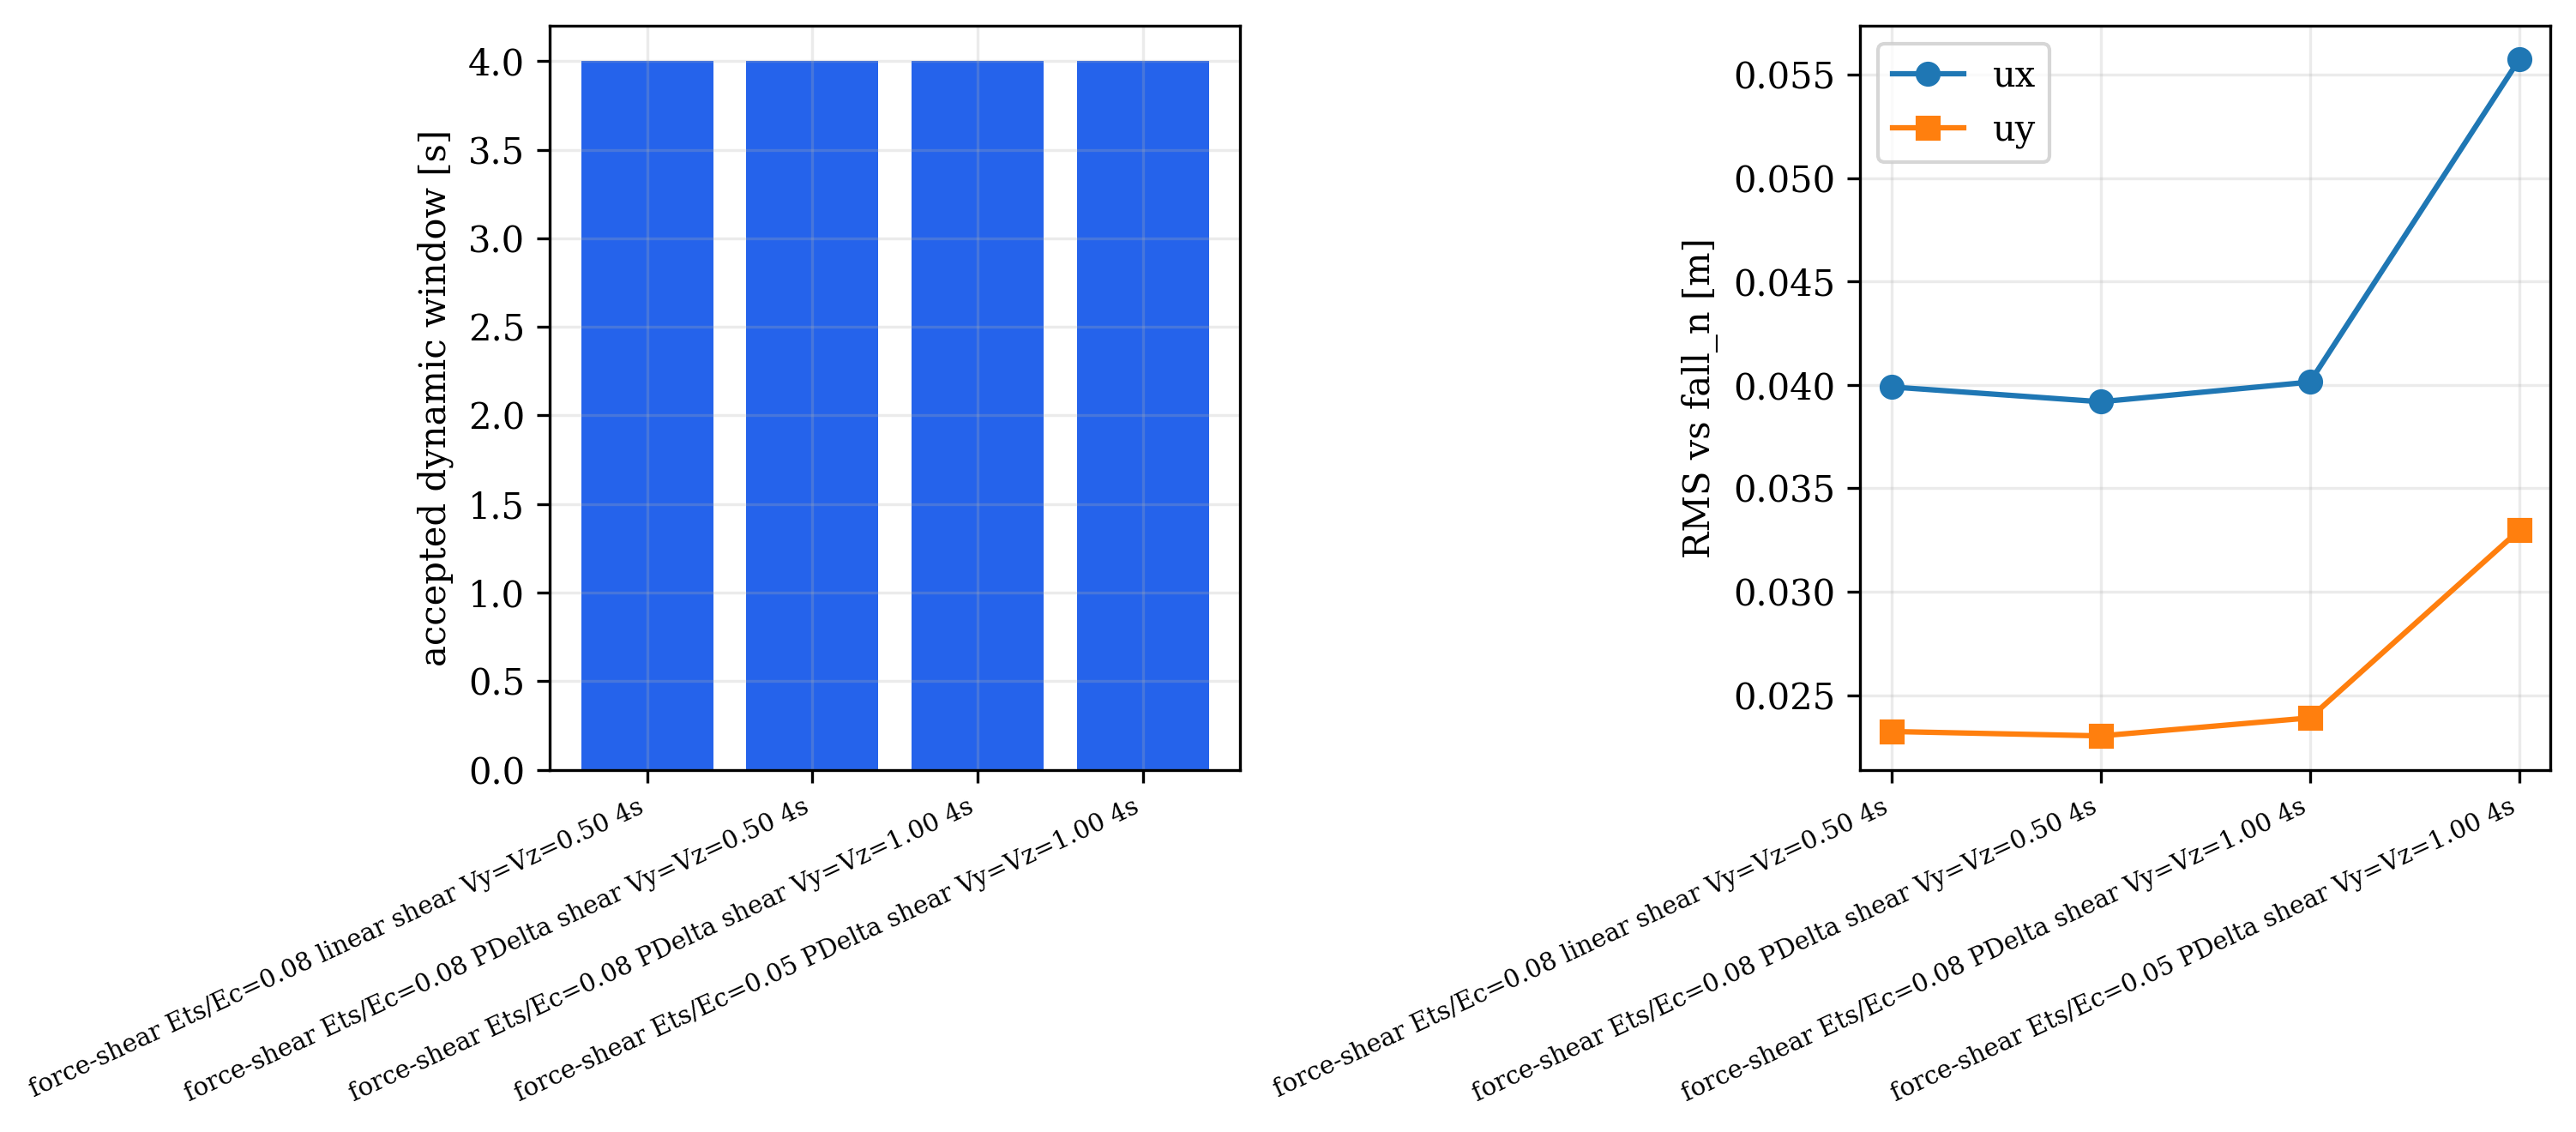

The file beside this chart, header and first rows:
label, output_dir, skipped_existing, return_code, timed_out, wall_seconds_driver, status, accepted_steps, requested_steps, duration_s, beam_element_family, beam_member_element_family, beam_x_member_element_family, beam_y_member_element_family, member_subdivisions, geom_transf, rayleigh_stiffness, rayleigh_alpha_m, rayleigh_beta_k, rayleigh_beta_k_init, rayleigh_beta_k_comm, mass_model, floor_mass, nodal_mass_total_per_direction
force-shear Ets/Ec=0.08 linear shear Vy=…, data\output\opensees_lshaped_16storey_no…, True, , False, , completed, 200, 200, 4.0, force-shear, same, same, same, 1, linear, current, 0.3142, 0.005093, 0.0, 0.0, nodal, 0.07916, 0.8866
force-shear Ets/Ec=0.08 PDelta shear Vy=…, data\output\opensees_lshaped_16storey_no…, True, , False, , completed, 200, 200, 4.0, force-shear, same, same, same, 1, pdelta, current, 0.3142, 0.005093, 0.0, 0.0, nodal, 0.07916, 0.8866
force-shear Ets/Ec=0.08 PDelta shear Vy=…, data\output\opensees_lshaped_16storey_no…, True, , False, , completed, 200, 200, 4.0, force-shear, same, same, same, 1, pdelta, current, 0.3142, 0.005093, 0.0, 0.0, nodal, 0.07916, 0.8866
force-shear Ets/Ec=0.05 PDelta shear Vy=…, data\output\opensees_lshaped_16storey_no…, True, , False, , completed, 200, 200, 4.0, force-shear, same, same, same, 1, pdelta, current, 0.3142, 0.005093, 0.0, 0.0, nodal, 0.07916, 0.8866
